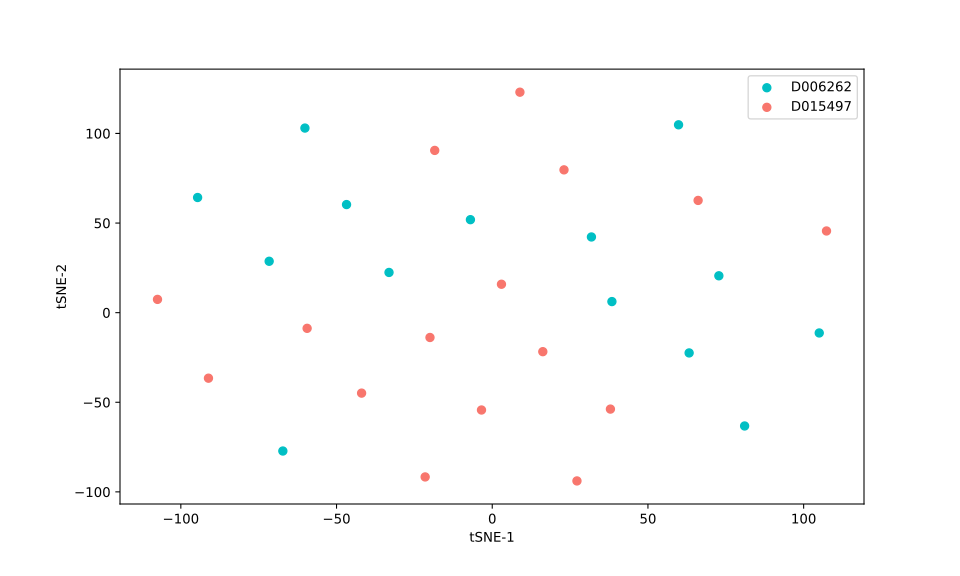

The data file committed next to this chart (first rows):
, 0, 1
0, -94.61, 64.25
1, 2.963, 15.85
2, -3.45, -54.31
3, -60.15, 103
4, -91.13, -36.56
5, -67.24, -77.2
6, -41.95, -44.89
7, -71.63, 28.67
8, 31.85, 42.23
9, -18.47, 90.52
10, 16.24, -21.77
11, -21.54, -91.66
12, 23.04, 79.68
13, 72.77, 20.57
14, 27.2, -93.89
15, -33.15, 22.44
16, -7.006, 51.88
17, -46.79, 60.31
18, 107.3, 45.58
19, -19.99, -13.85
20, 66.11, 62.62
21, 105, -11.33
22, 81.05, -63.22
23, -59.44, -8.74
24, 37.95, -53.81
25, -107.5, 7.402
26, 59.83, 104.8
27, 63.23, -22.47
28, 38.43, 6.182
29, 8.89, 123
